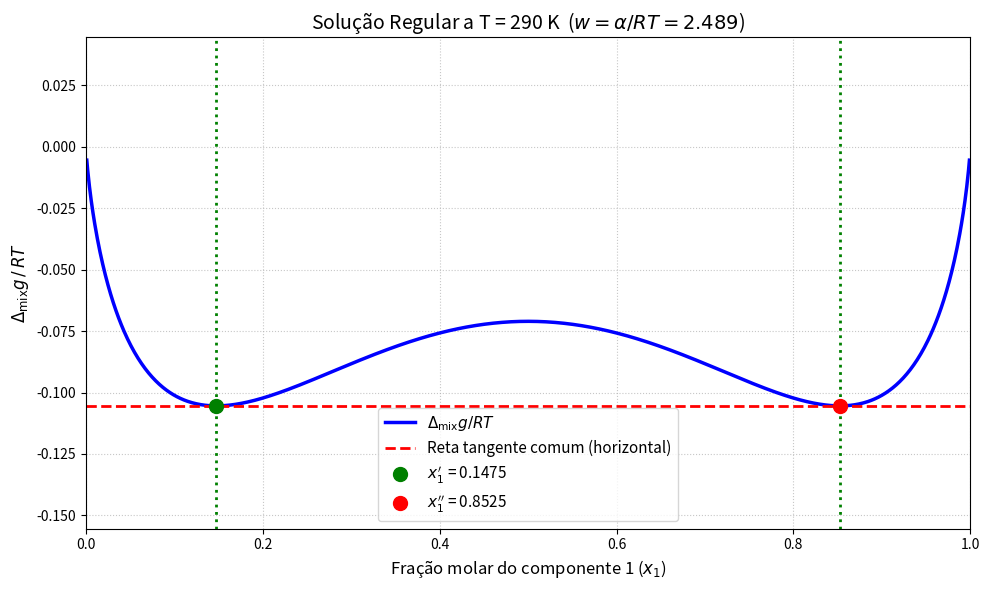

Here is the Python script that generated this plot:
import numpy as np
import matplotlib.pyplot as plt
from scipy.optimize import fsolve  # para encontrar as raízes

def exercicio_3():

    T = 290   # K
    R = 8.314 # J mol^-1 K^-1
    alpha = 6000 # J mol^-1 (parâmetro da solução regular)
    w = alpha / (R * T)    

    x_1 = np.linspace(0.001, 0.999, 1000)   # evita log(0)
    x_2 = 1 - x_1
    
    g_mix = x_1 * np.log(x_1) + x_2 * np.log(x_2) + w * x_1 * x_2


    def derivada_g(x):
        # derivada de g(x) = ln(x/(1-x)) + w*(1 - 2x)
        return np.log(x / (1 - x)) + w * (1 - 2 * x)

    # Chute inicial para a raiz entre 0 e 0.5
    chute = 0.01
    x_1_linha = fsolve(derivada_g, chute)[0]       # x1' (fase pobre em 1)
    x_1_duas_linhas = 1 - x_1_linha              # x1'' = 1 - x1'

    # Valor da função nos pontos de tangência (a reta é horizontal)
    y_tangente = x_1_linha * np.log(x_1_linha) + (1 - x_1_linha) * np.log(1 - x_1_linha) + w * x_1_linha * (1 - x_1_linha)

    # Exibir resultados
    print("=== Exercício 3 (d) ===")
    print(f"Temperatura T = {T} K")
    print(f"Parâmetro w = alpha/(RT) = {w:.4f}")
    print(f"Composição da fase 1 (x_1')  = {x_1_linha:.6f}")
    print(f"Composição da fase 2 (x_1'') = {x_1_duas_linhas:.6f}")
    print(f"Valor da tangente comum: y = {y_tangente:.6f}")

    # =========================================================================
    # Construção do gráfico
    # =========================================================================
    plt.figure(figsize=(10, 6))

    plt.plot(x_1, g_mix, 'b-', linewidth=2.5,
             label=r'$\Delta_{\text{mix}}g/RT$')


    plt.axhline(y=y_tangente, color='red', linestyle='--', linewidth=2,
                label='Reta tangente comum (horizontal)')


    plt.axvline(x=x_1_linha, ymin=0, ymax=1, color='green', linestyle=':', linewidth=2)
    plt.axvline(x=x_1_duas_linhas, ymin=0, ymax=1, color='green', linestyle=':', linewidth=2)


    plt.plot(x_1_linha, y_tangente, 'go', markersize=10,
             label=f'$x_1\'$ = {x_1_linha:.4f}')
    plt.plot(x_1_duas_linhas, y_tangente, 'ro', markersize=10,
             label=f'$x_1\'\'$ = {x_1_duas_linhas:.4f}')


    plt.xlabel(r'Fração molar do componente 1 ($x_1$)', fontsize=12)
    plt.ylabel(r'$\Delta_{\text{mix}}g \, / \, RT$', fontsize=12)
    plt.title(f'Solução Regular a T = {T} K  ($w = \\alpha/RT = {w:.3f}$)', fontsize=14)
    plt.legend(loc='best', fontsize=11)
    plt.grid(True, linestyle=':', alpha=0.7)
    plt.xlim(0, 1)

    y_min = np.min(g_mix) - 0.05
    y_max = np.max(g_mix) + 0.05
    plt.ylim(y_min, y_max)

    plt.tight_layout()
    plt.show()

# Executa a função
exercicio_3()
